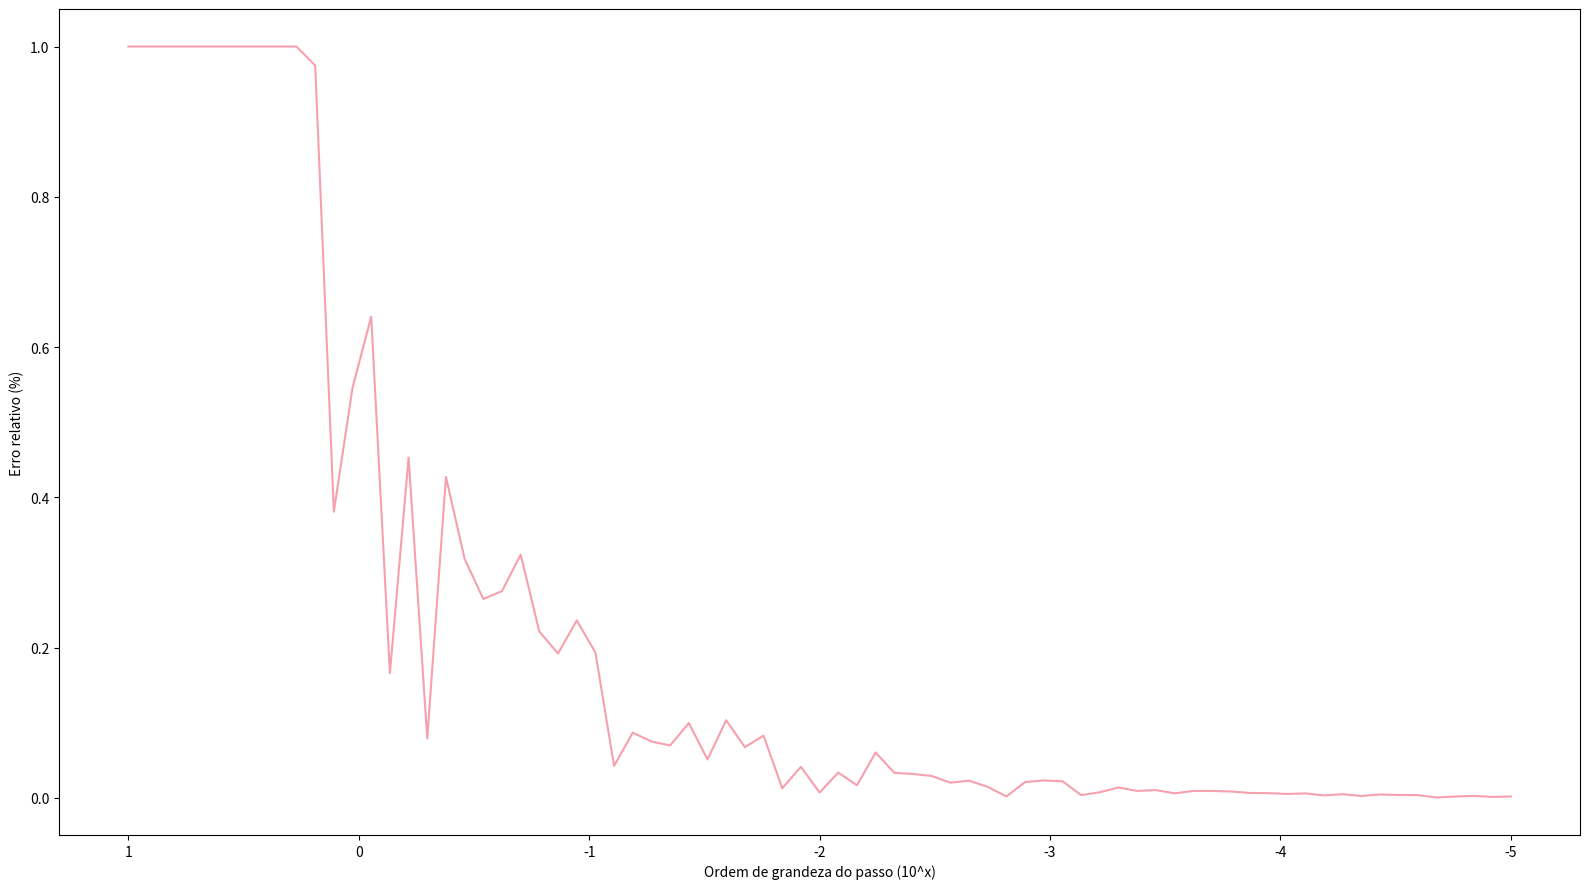

This figure's Python source:
import matplotlib.pyplot as plt
import numpy as np

def integral(f,ddf,x,h):
    s = 0
    for i in np.arange(0,len(x)-1,1):
        s = s + (h/2)*(f(x[i])+f(x[i+1])) - ((h**3)/12)*ddf((x[i]+x[i+1])/2)
    return s

l = 1.0
g = 9.8
w = np.sqrt(l/(2*g))
theta0 = np.pi/2
#h = 1e-5
e = 2.3690497221753	
expoentes = np.linspace(1, -5, 75)

f = lambda theta: (1/np.sqrt(np.cos(theta)-np.cos(theta0)))

ddf = lambda theta: 0.5*(f(theta)**3)*(np.cos(theta) + (3*np.sin(theta)/2)*f(theta))

erros = []

for h in 10.0**expoentes:
	print(h)
	x = np.arange(0.,theta0,h)
	T = 4*w*integral(f,ddf,x,h)
	err = np.abs(T-e)/e
	erros.append(err)

fig, ax = plt.subplots(1,1,figsize=(16,9))

#plt.hline([0, x[-1]], e, c='b', label='Valor teórico')

ax.plot(expoentes, erros, c='#ef405d', label='erro relativo', alpha=.5)

ax.invert_xaxis()

ax.set_ylabel('Erro relativo (%)')
ax.set_xlabel('Ordem de grandeza do passo (10^x)')

fig.tight_layout()

fig.savefig('erro_relativo.svg')
